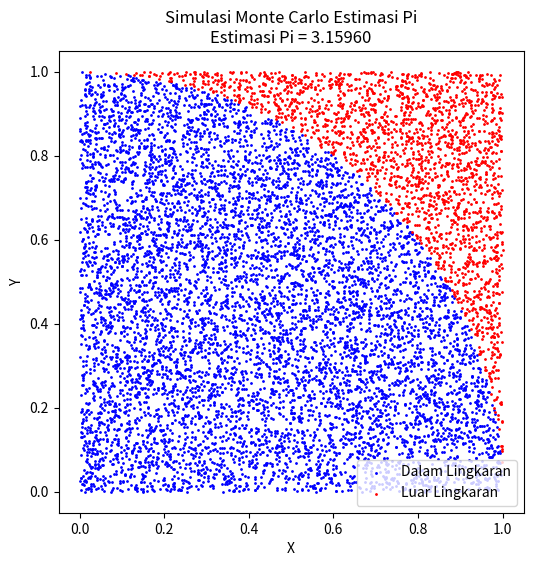

Python code for this plot:
import numpy as np
import matplotlib.pyplot as plt

num_points = 10000

X = np.random.rand(num_points)
Y = np.random.rand(num_points)

distances = X**2 + Y**2

inside_circle = distances <= 1

pi_estimate = 4 * np.sum(inside_circle) / num_points

plt.figure(figsize=(6,6))
plt.scatter(X[inside_circle], Y[inside_circle], color='blue', s=1, label='Dalam Lingkaran')
plt.scatter(X[~inside_circle], Y[~inside_circle], color='red', s=1, label='Luar Lingkaran')
plt.legend()
plt.xlabel('X')
plt.ylabel('Y')
plt.title(f'Simulasi Monte Carlo Estimasi Pi\nEstimasi Pi = {pi_estimate:.5f}')
plt.show()

print(f'Estimasi nilai π: {pi_estimate:.5f}')
